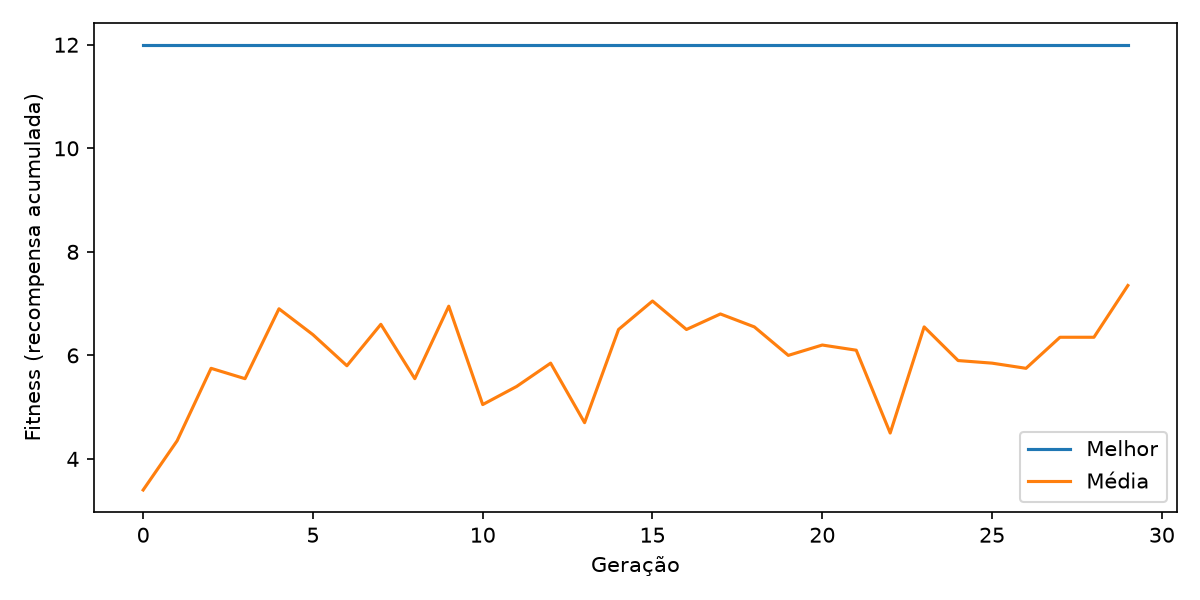

The table this chart was drawn from, first rows:
geracao, melhor, media, pior
0, 12.0, 3.4, 0.0
1, 12.0, 4.35, 0.0
2, 12.0, 5.75, 0.0
3, 12.0, 5.55, 0.0
4, 12.0, 6.9, 0.0
5, 12.0, 6.4, 0.0
6, 12.0, 5.8, 0.0
7, 12.0, 6.6, 0.0
8, 12.0, 5.55, 0.0
9, 12.0, 6.95, 0.0
10, 12.0, 5.05, 0.0
11, 12.0, 5.4, 0.0
12, 12.0, 5.85, 0.0
13, 12.0, 4.7, 0.0
14, 12.0, 6.5, 0.0
15, 12.0, 7.05, 2.0
16, 12.0, 6.5, 0.0
17, 12.0, 6.8, 0.0
18, 12.0, 6.55, 0.0
19, 12.0, 6.0, 0.0
20, 12.0, 6.2, 0.0
21, 12.0, 6.1, 0.0
22, 12.0, 4.5, 0.0
23, 12.0, 6.55, 0.0
24, 12.0, 5.9, 0.0
25, 12.0, 5.85, 0.0
26, 12.0, 5.75, 0.0
27, 12.0, 6.35, 0.0
28, 12.0, 6.35, 0.0
29, 12.0, 7.35, 4.0
